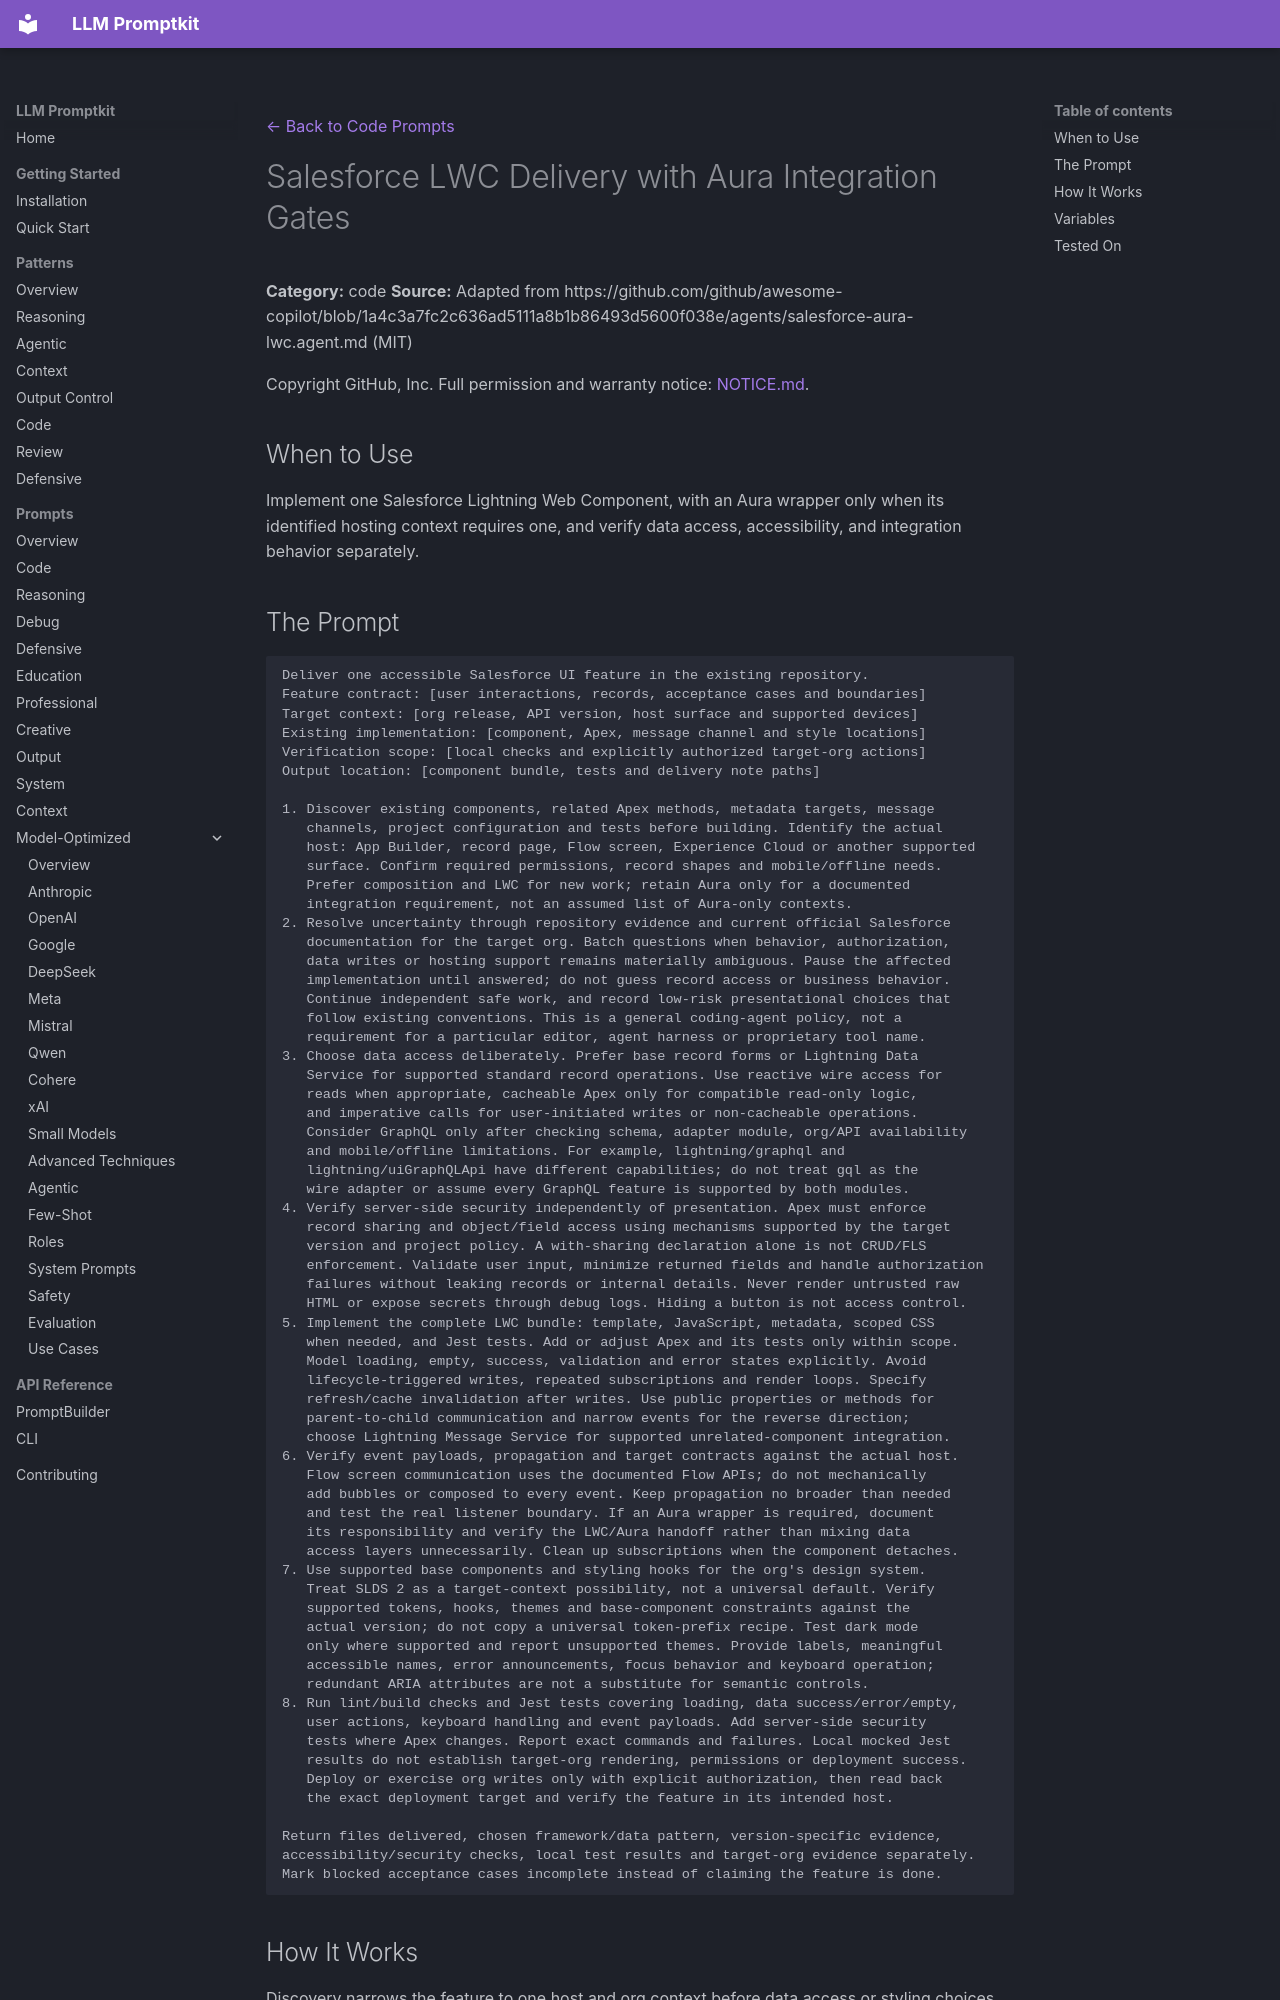

repository: Petsku01/promptkit · page: prompts/code/salesforce-ui-dev-aura-lwc/index.html · generator: mkdocs

---
category: "code"
title: "Salesforce LWC Delivery with Aura Integration Gates"
source: "github/awesome-copilot"
license: "MIT"
---
[← Back to Code Prompts](../index.md)

# Salesforce LWC Delivery with Aura Integration Gates

**Category:** code
**Source:** Adapted from https://github.com/github/awesome-copilot/blob/1a4c3a7fc2c636ad5111a8b1b86493d5600f038e/agents/salesforce-aura-lwc.agent.md (MIT)

Copyright GitHub, Inc. Full permission and warranty notice: [NOTICE.md](https://github.com/Petsku01/promptkit/blob/main/NOTICE.md#agentic-workflow-adaptations--github-mit).

## When to Use

Implement one Salesforce Lightning Web Component, with an Aura wrapper only when its identified hosting context requires one, and verify data access, accessibility, and integration behavior separately.
